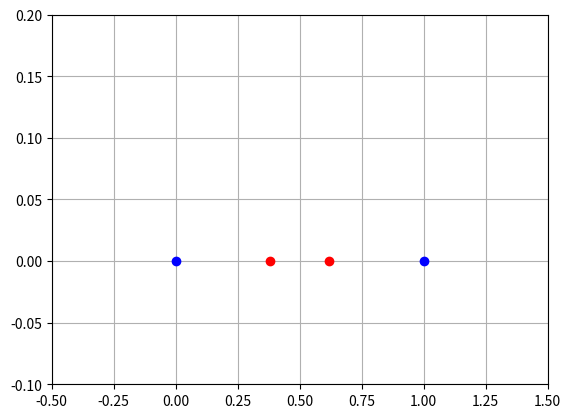

Python code for this plot:
import matplotlib.pyplot as pt
from math import sqrt

a = 0
b = 1

#tau = .3
tau = (sqrt(5)-1)/2

m1 = a + (1-tau) * (b-a)
m2 = a + tau * (b-a)

pt.xlim([a-0.5, b+0.5])
pt.ylim([-0.1, 0.2])
pt.grid()
pt.plot([a,b], [0,0], "ob")
pt.plot([m1, m2], [0,0], "or")





